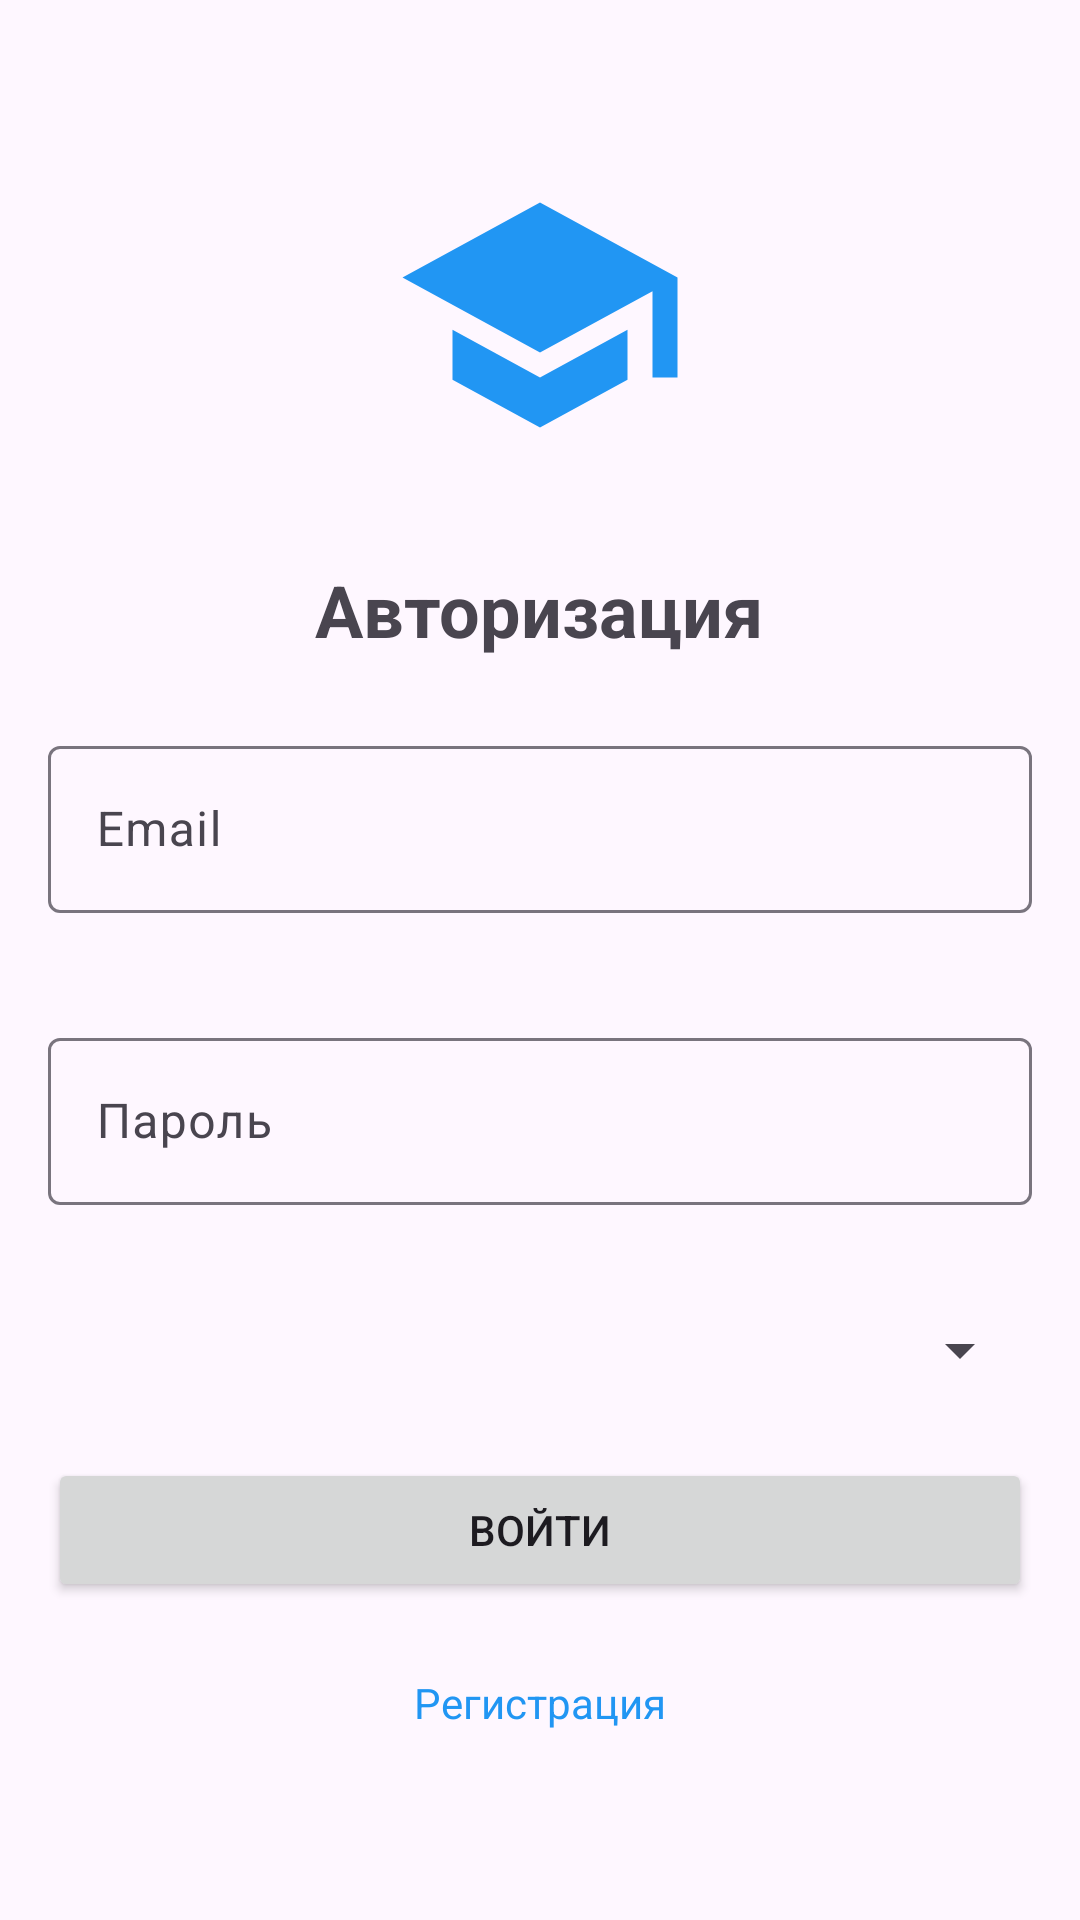

Android layout source for this screen:
<!-- AndroidManifest.xml: application theme Theme.Zd7 -->
<!-- res/layout/activity_login.xml -->
<?xml version="1.0" encoding="utf-8"?>
<LinearLayout xmlns:android="http://schemas.android.com/apk/res/android"
    xmlns:app="http://schemas.android.com/apk/res-auto"
    android:layout_width="match_parent"
    android:layout_height="match_parent"
    android:orientation="vertical"
    android:padding="16dp"
    android:gravity="center">

    <ImageView
        android:layout_width="100dp"
        android:layout_height="100dp"
        android:src="@drawable/ic_college"
        android:layout_marginBottom="32dp"/>

    <TextView
        android:layout_width="wrap_content"
        android:layout_height="wrap_content"
        android:text="Авторизация"
        android:textSize="24sp"
        android:textStyle="bold"
        android:layout_marginBottom="24dp"/>

    <com.google.android.material.textfield.TextInputLayout
        android:layout_width="match_parent"
        android:layout_height="wrap_content"
        android:layout_marginBottom="16dp"
        app:errorEnabled="true">

        <com.google.android.material.textfield.TextInputEditText
            android:id="@+id/etEmail"
            android:layout_width="match_parent"
            android:layout_height="wrap_content"
            android:hint="Email"
            android:inputType="textEmailAddress"/>

    </com.google.android.material.textfield.TextInputLayout>

    <com.google.android.material.textfield.TextInputLayout
        android:layout_width="match_parent"
        android:layout_height="wrap_content"
        android:layout_marginBottom="16dp"
        app:errorEnabled="true">

        <com.google.android.material.textfield.TextInputEditText
            android:id="@+id/etPassword"
            android:layout_width="match_parent"
            android:layout_height="wrap_content"
            android:hint="Пароль"
            android:inputType="textPassword"/>

    </com.google.android.material.textfield.TextInputLayout>

    <Spinner
        android:id="@+id/spinnerRole"
        android:layout_width="match_parent"
        android:layout_height="wrap_content"
        android:layout_marginBottom="24dp"/>

    <Button
        android:id="@+id/btnLogin"
        android:layout_width="match_parent"
        android:layout_height="wrap_content"
        android:text="Войти"
        android:layout_marginBottom="16dp"/>

    <TextView
        android:id="@+id/btnRegister"
        android:layout_width="wrap_content"
        android:layout_height="wrap_content"
        android:text="Регистрация"
        android:textColor="@color/primary"
        android:padding="8dp"/>

</LinearLayout>
<!-- resources referenced by this layout -->
<resources>
  <color name="primary">#2196F3</color>
  <!-- drawable ic_college (drawable) -->
  <?xml version="1.0" encoding="utf-8"?>
  <vector xmlns:android="http://schemas.android.com/apk/res/android"
      android:width="100dp"
      android:height="100dp"
      android:viewportWidth="24"
      android:viewportHeight="24">
      <path
          android:fillColor="#2196F3"
          android:pathData="M5,13.18v4L12,21l7,-3.82v-4L12,17l-7,-3.82zM12,3L1,9l11,6 9,-4.91V17h2V9L12,3z"/>
  </vector>
  <style name="Theme.Zd7" parent="Base.Theme.Zd7" />
  <style name="Base.Theme.Zd7" parent="Theme.Material3.DayNight.NoActionBar">
          
          
      </style>
</resources>
